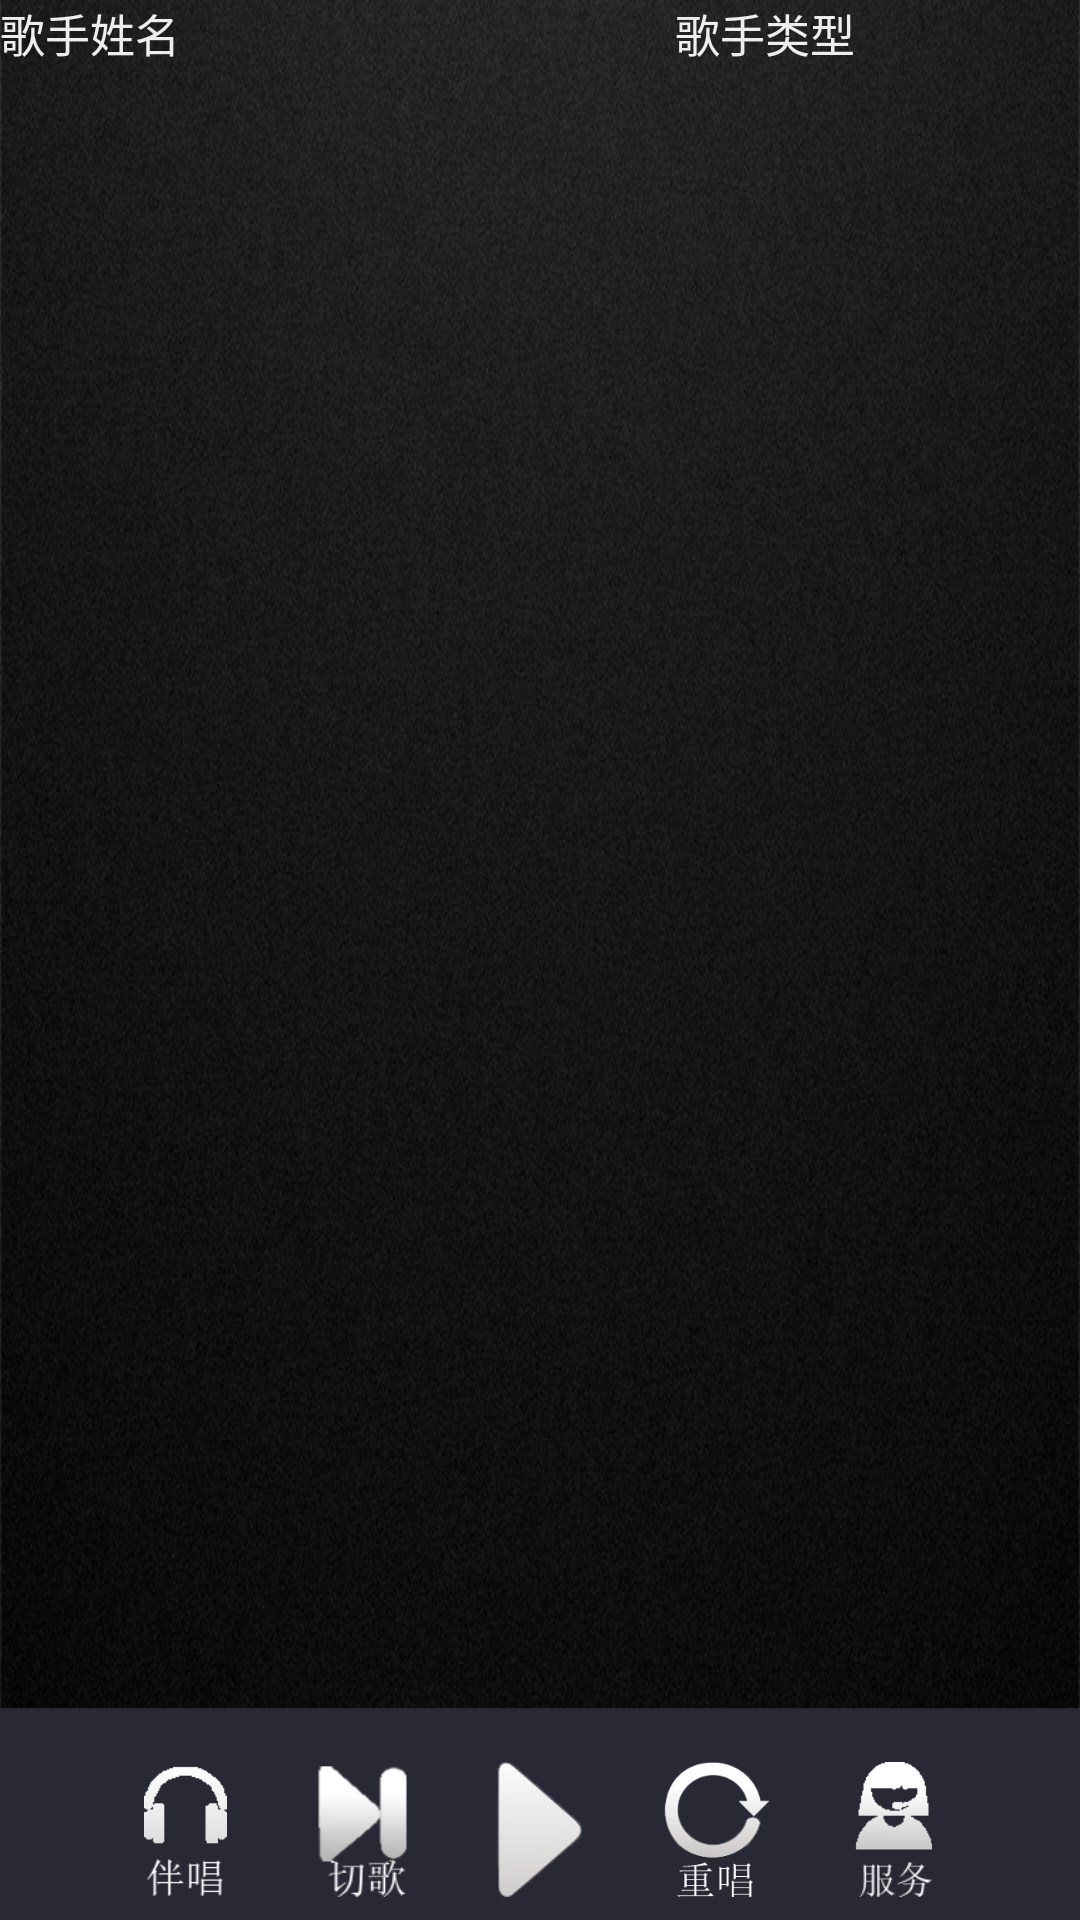

Reconstruct the res/layout file that produces this screen, plus the resources it refers to.
<!-- AndroidManifest.xml: application theme AppTheme -->
<!-- res/layout/activity_singerlist.xml -->
<?xml version="1.0" encoding="utf-8"?>
<LinearLayout xmlns:android="http://schemas.android.com/apk/res/android"
    android:layout_width="match_parent"
    android:layout_height="match_parent"
    android:orientation="vertical"
    android:background="@drawable/background" >

    <LinearLayout
        android:id="@+id/linSingerHander"
        android:layout_width="match_parent"
        android:layout_height="wrap_content"
        android:orientation="horizontal" >

        <TextView
            android:id="@+id/tvF"
            android:layout_width="match_parent"
            android:layout_height="wrap_content"
            android:gravity="left"
            android:text="@string/singerName"
        	android:textSize="15sp"
        	android:textColor="#EEE"
        	android:layout_weight="0.75" />

        <TextView
            android:id="@+id/tvS"
            android:layout_width="match_parent"
            android:layout_height="wrap_content"
            android:gravity="left"
            android:text="@string/singerType"
        	android:textSize="15sp"
        	android:textColor="#EEE"
        	android:layout_weight="1.25" />

    </LinearLayout>

    <ListView
        android:id="@+id/lvSingerList"
        android:layout_width="match_parent"
        android:layout_height="match_parent"
        android:layout_weight="0.85" >

    </ListView>

    <include
        android:id="@+id/incTools"
        android:layout_width="match_parent"
        android:layout_height="wrap_content"
        layout="@layout/activity_tools" />

</LinearLayout>
<!-- res/layout/activity_tools.xml (included above) -->
<?xml version="1.0" encoding="utf-8"?>
<LinearLayout xmlns:android="http://schemas.android.com/apk/res/android"
    android:layout_width="match_parent"
    android:layout_height="match_parent"
    android:orientation="vertical" >

    <LinearLayout
        android:layout_width="wrap_content"
        android:layout_height="60dp"
        android:layout_gravity="center"
        android:orientation="horizontal" >

        

        <ImageView
            android:id="@+id/btnSong"
            android:layout_width="45dp"
            android:layout_height="45dp"
            android:layout_marginLeft="7dp"
            android:layout_marginRight="7dp"
            android:layout_gravity="center"
            android:onClick="NoSinger"
            android:src="@drawable/nosinger" />

        

        <ImageView
            android:id="@+id/btnCutSong"
            android:layout_width="45dp"
            android:layout_height="45dp"
            android:layout_marginLeft="7dp"
            android:layout_marginRight="7dp"
            android:layout_gravity="center"
            android:onClick="CutSong"
            android:src="@drawable/cutsong" />


        
        
        <ImageView
            android:id="@+id/btnPause"
            android:layout_width="45dp"
            android:layout_height="45dp"
            android:layout_marginLeft="7dp"
            android:layout_marginRight="7dp"
            android:layout_gravity="center"
            android:onClick="PauseClick"
            android:src="@drawable/play" />

        
        
        <ImageView
            android:id="@+id/btnLastSong"
            android:layout_width="45dp"
            android:layout_height="45dp"
            android:layout_marginLeft="7dp"
            android:layout_marginRight="7dp"
            android:layout_gravity="center"
            android:onClick="LastSong"
            android:src="@drawable/resong" />
        
        
        
        <ImageView
            android:id="@+id/btnServer"
            android:layout_width="45dp"
            android:layout_height="45dp"
            android:layout_marginLeft="7dp"
            android:layout_marginRight="7dp"
            android:layout_gravity="center"
            android:onClick="Server"
            android:src="@drawable/server" />

    </LinearLayout>

</LinearLayout>
<!-- resources referenced by this layout -->
<resources>
  <!-- drawable background: jpg bitmap (drawable, 459007 bytes) -->
  <!-- drawable cutsong (drawable) -->
  <?xml version="1.0" encoding="utf-8"?>
  <selector xmlns:android="http://schemas.android.com/apk/res/android">
  
      <item android:drawable="@drawable/cutsong_nomal" android:state_pressed="true"></item>
      <item android:drawable="@drawable/cutsong_passed"></item>
  
  </selector>
  <!-- drawable nosinger (drawable) -->
  <?xml version="1.0" encoding="utf-8"?>
  <selector xmlns:android="http://schemas.android.com/apk/res/android">
  
      <item android:drawable="@drawable/nosinger_passed" android:state_pressed="true"></item>
      <item android:drawable="@drawable/nosinger_nomal"></item>
  
  </selector>
  <!-- drawable play (drawable) -->
  <?xml version="1.0" encoding="utf-8"?>
  <selector xmlns:android="http://schemas.android.com/apk/res/android">
  
      <item android:drawable="@drawable/play_passed" android:state_pressed="true"></item>
      <item android:drawable="@drawable/play_nomal"></item>
  
  </selector>
  <!-- drawable resong (drawable) -->
  <?xml version="1.0" encoding="utf-8"?>
  <selector xmlns:android="http://schemas.android.com/apk/res/android">
  
      <item android:drawable="@drawable/resong_nomal" android:state_pressed="true"></item>
      <item android:drawable="@drawable/resong_passed"></item>
  
  </selector>
  <!-- drawable server (drawable) -->
  <?xml version="1.0" encoding="utf-8"?>
  <selector xmlns:android="http://schemas.android.com/apk/res/android">
  
      <item android:drawable="@drawable/server_passed" android:state_pressed="true"></item>
      <item android:drawable="@drawable/server_nomal"></item>
  
  </selector>
  <string name="singerName">歌手姓名</string>
  <string name="singerType">歌手类型</string>
  <style name="AppTheme" parent="AppBaseTheme">
          
      </style>
  <!-- drawable cutsong_nomal: png bitmap (drawable, 5889 bytes) -->
  <!-- drawable cutsong_passed: png bitmap (drawable, 5570 bytes) -->
  <!-- drawable nosinger_passed: png bitmap (drawable, 3984 bytes) -->
  <!-- drawable nosinger_nomal: png bitmap (drawable, 4046 bytes) -->
  <!-- drawable play_passed: png bitmap (drawable, 4891 bytes) -->
  <!-- drawable play_nomal: png bitmap (drawable, 7775 bytes) -->
  <!-- drawable resong_nomal: png bitmap (drawable, 15780 bytes) -->
  <!-- drawable resong_passed: png bitmap (drawable, 15887 bytes) -->
  <!-- drawable server_passed: png bitmap (drawable, 4537 bytes) -->
  <!-- drawable server_nomal: png bitmap (drawable, 4001 bytes) -->
</resources>
